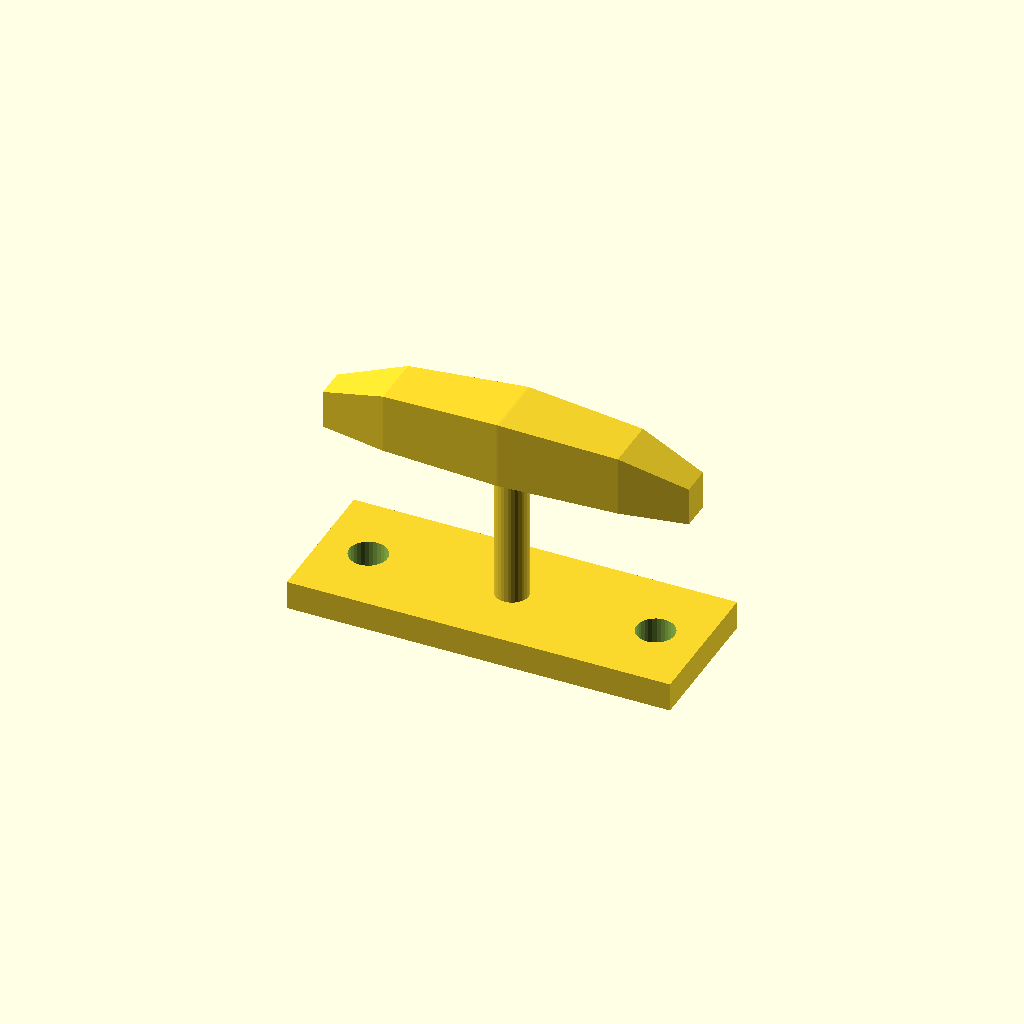
Cell 1: rendered with the file's own defaults.
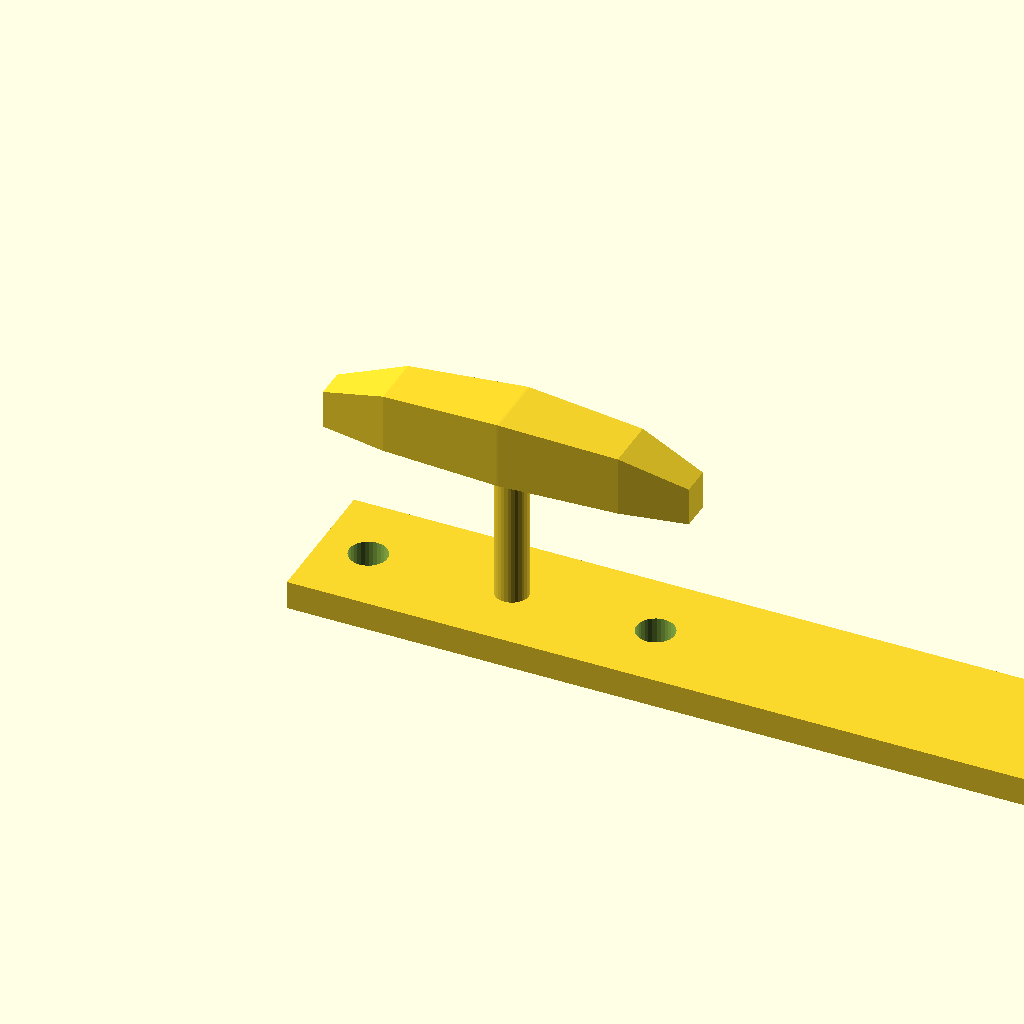
Cell 2: the same model with base_l = 160.
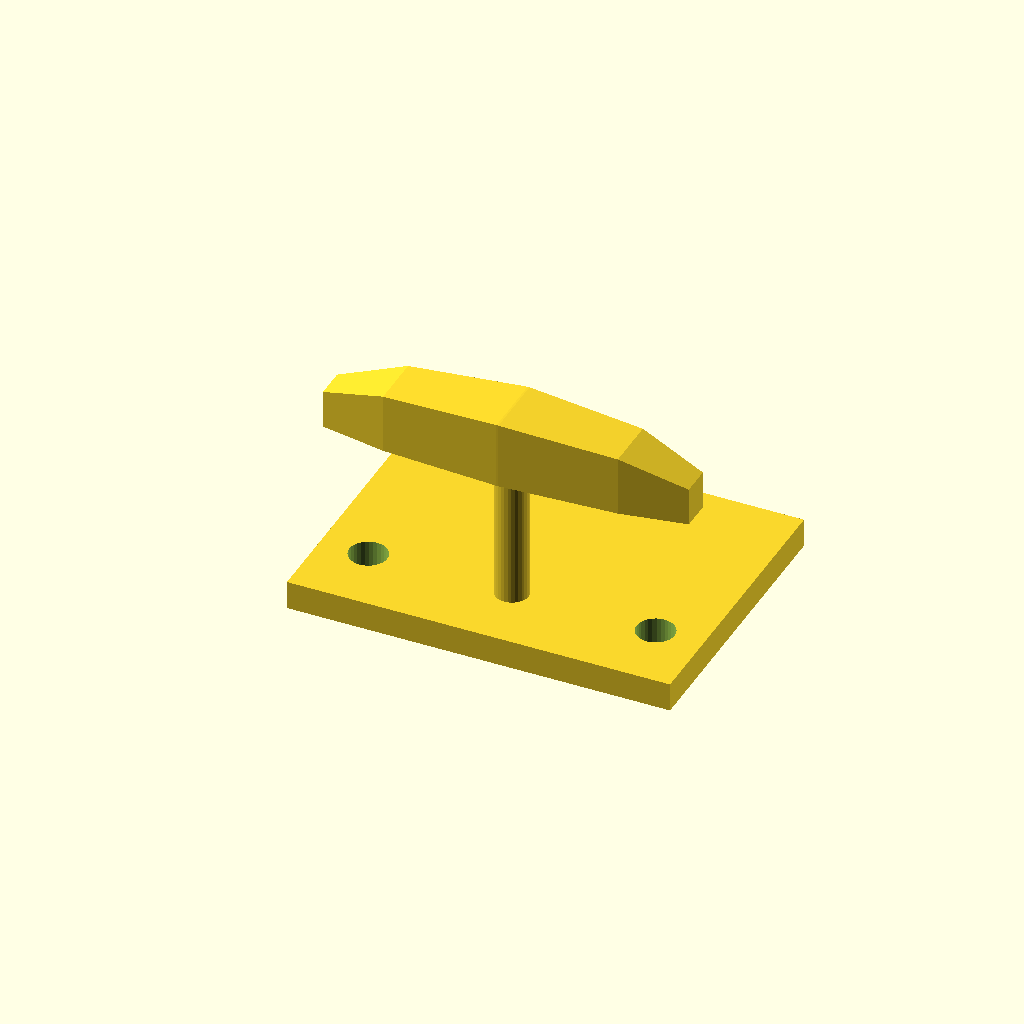
Cell 3 — base_w set to 60, the other parameters unchanged.
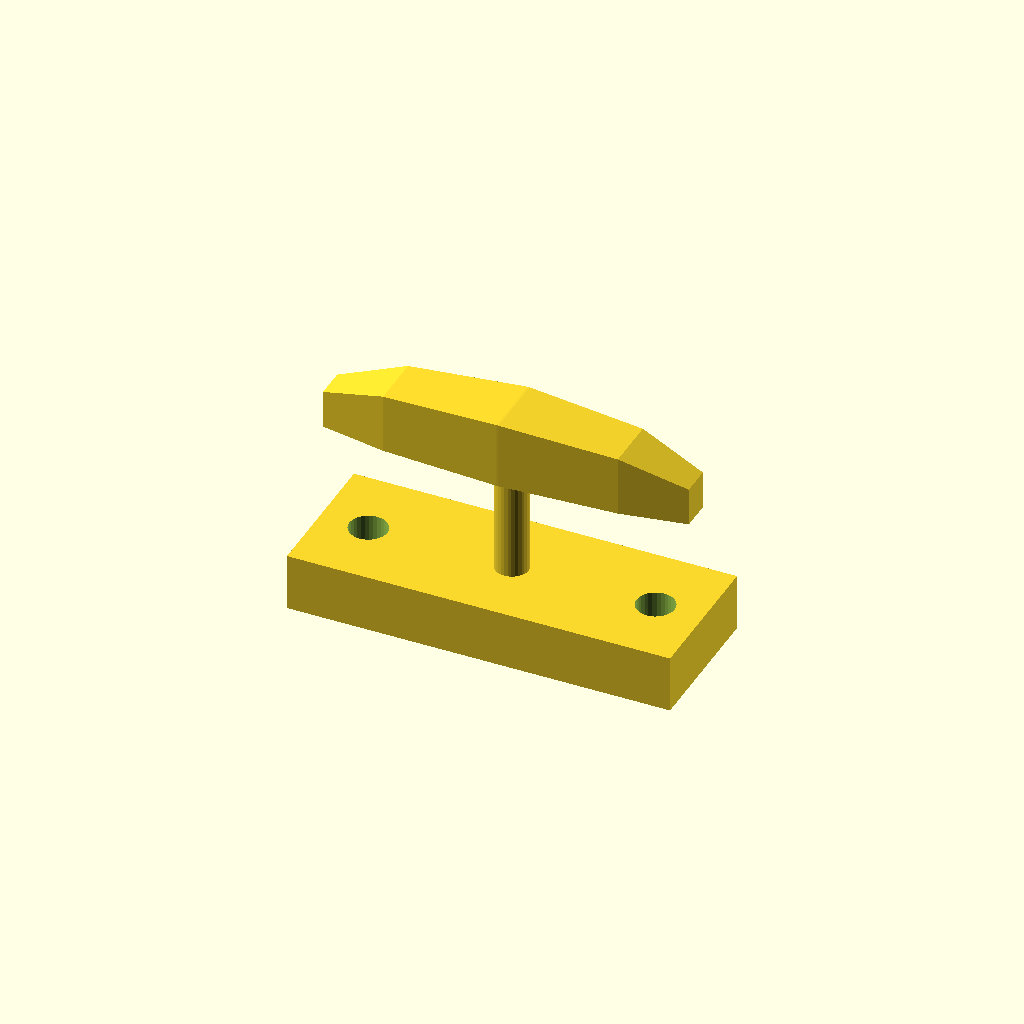
Cell 4: the same model with base_t = 12.
One fixed orthographic camera (rotation 55°, 0°, 25°; colour scheme Cornfield) for every cell.
OpenSCAD source file optional_data/data/gen3/cleats/part_0029.scad:
$fn = 32;

// ----------------------------------------------------------------------
// Boat cleat: 80 mm base, horn 42 mm up
// ----------------------------------------------------------------------

// --- parameters (mm) ---
base_l = 80;              // base length
base_w = 30;              // base width
base_t = 6;               // base thickness
horn_len = 76;            // horn length
horn_d = 14;              // horn diameter at the middle
horn_z = 42;              // horn axis height
end_drop = 6;             // how far the horn tips drop
post_d = 7;               // centre post diameter
holes_d = 7.94;           // fixing holes
hole_x = 30;              // fixing hole spacing

difference() {
  union() {
    translate([-40, -15, 0]) cube([base_l, base_w, base_t]);
    /* centre post, sunk 1 mm into the base */
    translate([0, 0, 5]) cylinder(h = 37, d = post_d);
    /* horn: a hull chain of boxes, full in the middle and lighter at the tips */
    hull() {
      translate([-38, -3.15, 35]) cube([0.4, 6.3, 8], center = false);
      translate([-24.32, -5.6, 35]) cube([0.4, 11.2, 12.5], center = false);
    }
    hull() {
      translate([-24.32, -5.6, 35]) cube([0.4, 11.2, 12.5], center = false);
      translate([0, -7, 35]) cube([0.4, 14, 14], center = false);
    }
    hull() {
      translate([0, -7, 35]) cube([0.4, 14, 14], center = false);
      translate([24.32, -5.6, 35]) cube([0.4, 11.2, 12.5], center = false);
    }
    hull() {
      translate([24.32, -5.6, 35]) cube([0.4, 11.2, 12.5], center = false);
      translate([38, -3.15, 35]) cube([0.4, 6.3, 8], center = false);
    }
  }
  translate([-30, 0, -2.5]) cylinder(h = base_t + 5, d = holes_d);
  translate([30, 0, -2.5]) cylinder(h = base_t + 5, d = holes_d);
}
Parameter table extracted from the source (name, type, default, range or options):
base_l: number, default 80
base_w: number, default 30
base_t: number, default 6
horn_len: number, default 76
horn_d: number, default 14
horn_z: number, default 42
end_drop: number, default 6
post_d: number, default 7
holes_d: number, default 7.94
hole_x: number, default 30
